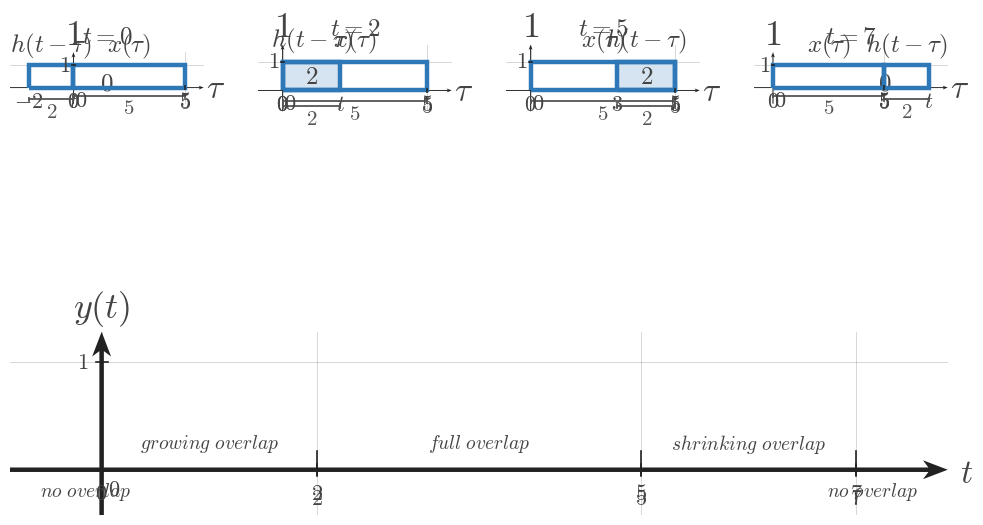

Reproduce this figure in Python. (Note: this script raises an exception after producing the figure.)
"""Shared matplotlib boilerplate for CTS continuous-time signal figures.

This module centralizes the textbook signal-plot styling used across
EE01-M07-02, Convolution of Simple Signals. Later topic workers can copy or
adapt these helpers without re-reading the full style guide.

Only matplotlib and NumPy are used here.
"""

from __future__ import annotations

from pathlib import Path

import matplotlib.pyplot as plt
import numpy as np


plt.rcParams.update(
    {
        "mathtext.fontset": "cm",
        "font.family": "serif",
        "figure.facecolor": "white",
        "axes.facecolor": "white",
    }
)


COURSE_NAME = "Continuous Time Signal Processing"
COURSE_CODE = "CTS"
COURSE_ID = "EE01"
UNIT_NUMBER = 7
UNIT_NAME = "Unit 7"
MODULE_ID = "EE01-M07-02"
MODULE_NUMBER = "7.2"
MODULE_NAME = "Convolution of Simple Signals"

SIGNAL_COLOR = "#2f78b7"
AXIS_COLOR = "#222222"
LABEL_COLOR = "#444444"
TICK_LABEL_COLOR = "#444444"
GRID_COLOR = "#000000"
GUIDE_COLOR = "#777777"
ANNOTATION_COLOR = "#555555"

BACKGROUND_COLOR = "white"

SIGNAL_LW = 3.2
SMOOTH_SIGNAL_LW = 2.35
AXIS_LW = 1.4
TICK_LW = 1.2
GRID_LW = 0.6
GUIDE_LW = 1.5

TICK_LABEL_SIZE = 16
AXIS_LABEL_SIZE = 24
TOP_LABEL_SIZE = 26
ANNOTATION_SIZE = 15

TICK_HALF_LEN = 0.055
OPEN_MARKER_SIZE = 9
CLOSED_MARKER_SIZE = 8
ENDPOINT_EDGEWIDTH = 2.3

DEFAULT_FIGSIZE = (9.12, 7.68)
SQUARE_FIGSIZE = (5.6, 5.6)
DPI = 160

AXIS_ARROW_KW = dict(
    angles="xy",
    scale_units="xy",
    scale=1,
    width=0.0048,
    headwidth=4.2,
    headlength=5.5,
    headaxislength=4.3,
    color=AXIS_COLOR,
    pivot="tail",
    clip_on=False,
)


def configure_matplotlib():
    """Re-apply the shared serif and white-background defaults."""

    plt.rcParams.update(
        {
            "mathtext.fontset": "cm",
            "font.family": "serif",
            "figure.facecolor": BACKGROUND_COLOR,
            "axes.facecolor": BACKGROUND_COLOR,
        }
    )


def new_ct_figure(*, square=False, dpi=DPI):
    """Create a standard CTS figure and axes pair."""

    figsize = SQUARE_FIGSIZE if square else DEFAULT_FIGSIZE
    return plt.subplots(figsize=figsize, dpi=dpi)


def math_label(value):
    """Return a mathtext label for a tick value."""

    if isinstance(value, str):
        return value
    if abs(value - int(value)) < 1e-9:
        return rf"${int(value)}$"
    return rf"${value:g}$"


def setup_ct_signal_axes(
    ax,
    *,
    xlim,
    ylim,
    xticks,
    yticks,
    x_axis_label=r"$t$",
    y_axis_label=r"$x(t)$",
    show_grid=True,
    show_origin=True,
    y_tick_label_side="left",
    equal_aspect=True,
):
    """Configure a clean continuous-time signal axis layout."""

    ax.set_xlim(*xlim)
    ax.set_ylim(*ylim)

    if equal_aspect:
        ax.set_aspect("equal", adjustable="box")

    ax.set_xticks(xticks)
    ax.set_yticks(yticks)

    if show_grid:
        ax.grid(True, linewidth=GRID_LW, alpha=0.18, color=GRID_COLOR)
        ax.set_axisbelow(True)

    for spine in ax.spines.values():
        spine.set_visible(False)

    ax.tick_params(left=False, bottom=False, labelleft=False, labelbottom=False)

    x_axis_start, x_axis_end = xlim
    y_axis_start, y_axis_end = ylim

    # Draw axes through the origin with arrowheads only on positive ends.
    ax.quiver(x_axis_start, 0, x_axis_end - x_axis_start, 0, **AXIS_ARROW_KW)
    ax.quiver(0, y_axis_start, 0, y_axis_end - y_axis_start, **AXIS_ARROW_KW)

    for t in xticks:
        if abs(t) < 1e-12:
            continue
        ax.plot([t, t], [-TICK_HALF_LEN, TICK_HALF_LEN],
                color=AXIS_COLOR, lw=TICK_LW, zorder=5)
        ax.text(t, -0.16, math_label(t),
                fontsize=TICK_LABEL_SIZE, ha="center", va="top",
                color=TICK_LABEL_COLOR, zorder=6)

    for y in yticks:
        if abs(y) < 1e-12:
            continue
        ax.plot([-TICK_HALF_LEN, TICK_HALF_LEN], [y, y],
                color=AXIS_COLOR, lw=TICK_LW, zorder=5)
        if y_tick_label_side == "right":
            ax.text(0.12, y, math_label(y),
                    fontsize=TICK_LABEL_SIZE, ha="left", va="center",
                    color=TICK_LABEL_COLOR, zorder=6)
        else:
            ax.text(-0.12, y, math_label(y),
                    fontsize=TICK_LABEL_SIZE, ha="right", va="center",
                    color=TICK_LABEL_COLOR, zorder=6)

    if show_origin:
        ax.text(0.06, -0.08, r"$0$",
                fontsize=TICK_LABEL_SIZE, ha="left", va="top",
                color=TICK_LABEL_COLOR, zorder=6)

    x_pad = 0.08 * (xlim[1] - xlim[0]) / 6
    y_pad = 0.08 * (ylim[1] - ylim[0]) / 4

    ax.text(x_axis_end + x_pad, -0.03, x_axis_label,
            fontsize=AXIS_LABEL_SIZE, ha="left", va="center",
            color=LABEL_COLOR, clip_on=False)
    ax.text(0, y_axis_end + y_pad, y_axis_label,
            fontsize=TOP_LABEL_SIZE, ha="center", va="bottom",
            color=LABEL_COLOR, clip_on=False)


def plot_signal(ax, t, x, *, lw=SIGNAL_LW, color=SIGNAL_COLOR, zorder=4):
    """Plot a connected piecewise continuous-time signal trace."""

    ax.plot(
        t,
        x,
        color=color,
        linewidth=lw,
        solid_capstyle="butt",
        solid_joinstyle="miter",
        zorder=zorder,
    )


def plot_smooth_signal(ax, t, x, *, lw=SMOOTH_SIGNAL_LW, color=SIGNAL_COLOR, zorder=4):
    """Plot a smooth signal curve."""

    ax.plot(
        t,
        x,
        color=color,
        linewidth=lw,
        solid_capstyle="round",
        zorder=zorder,
    )


def draw_open_endpoint(ax, t0, x0):
    """Draw an open endpoint marker."""

    ax.plot(
        t0,
        x0,
        marker="o",
        markersize=OPEN_MARKER_SIZE,
        markerfacecolor="white",
        markeredgecolor=SIGNAL_COLOR,
        markeredgewidth=ENDPOINT_EDGEWIDTH,
        linestyle="None",
        zorder=6,
    )


def draw_closed_endpoint(ax, t0, x0):
    """Draw a closed endpoint marker."""

    ax.plot(
        t0,
        x0,
        marker="o",
        markersize=CLOSED_MARKER_SIZE,
        markerfacecolor=SIGNAL_COLOR,
        markeredgecolor=SIGNAL_COLOR,
        markeredgewidth=ENDPOINT_EDGEWIDTH,
        linestyle="None",
        zorder=6,
    )


def draw_dotted_guide(ax, x_values, y_values):
    """Draw a subtle dotted guide line."""

    ax.plot(
        x_values,
        y_values,
        color=GUIDE_COLOR,
        linewidth=GUIDE_LW,
        linestyle=(0, (1.1, 2.4)),
        zorder=3,
    )


def draw_support_bracket(
    ax,
    start,
    end,
    y=-0.38,
    *,
    label=None,
    color=ANNOTATION_COLOR,
    label_offset=-0.12,
):
    """Draw a bracket marking a support or duration interval."""

    ax.plot([start, end], [y, y], color=color, linewidth=1.3, zorder=5)
    ax.plot([start, start], [y - 0.06, y + 0.06], color=color, linewidth=1.3, zorder=5)
    ax.plot([end, end], [y - 0.06, y + 0.06], color=color, linewidth=1.3, zorder=5)
    if label is not None:
        ax.text(
            (start + end) / 2,
            y + label_offset,
            label,
            fontsize=ANNOTATION_SIZE,
            ha="center",
            va="top",
            color=color,
        )


def draw_duration_bracket(ax, start, end, y=-0.38, *, label=None):
    """Convenience wrapper for a support-duration bracket."""

    draw_support_bracket(ax, start, end, y=y, label=label)


def draw_vertical_marker_line(
    ax,
    x,
    y0,
    y1,
    *,
    color=GUIDE_COLOR,
    linestyle=(0, (1.1, 2.4)),
    lw=GUIDE_LW,
    zorder=3,
):
    """Draw a vertical guide or marker line."""

    ax.plot([x, x], [y0, y1], color=color, linewidth=lw, linestyle=linestyle, zorder=zorder)


def draw_horizontal_marker_line(
    ax,
    y,
    x0,
    x1,
    *,
    color=GUIDE_COLOR,
    linestyle=(0, (1.1, 2.4)),
    lw=GUIDE_LW,
    zorder=3,
):
    """Draw a horizontal guide or marker line."""

    ax.plot([x0, x1], [y, y], color=color, linewidth=lw, linestyle=linestyle, zorder=zorder)


def draw_amplitude_bracket(
    ax,
    x_bracket,
    y0,
    y1,
    *,
    color=ANNOTATION_COLOR,
    tick_half_width=0.07,
):
    """Draw a vertical amplitude bracket."""

    ax.plot([x_bracket, x_bracket], [y0, y1], color=color, linewidth=1.3, zorder=5)
    ax.plot([x_bracket - tick_half_width, x_bracket + tick_half_width], [y0, y0],
            color=color, linewidth=1.3, zorder=5)
    ax.plot([x_bracket - tick_half_width, x_bracket + tick_half_width], [y1, y1],
            color=color, linewidth=1.3, zorder=5)


def draw_offset_line(ax, x_start, x_end, offset):
    """Draw a dotted baseline or offset reference."""

    draw_horizontal_marker_line(ax, offset, x_start, x_end)


def shade_region(ax, x_left, x_right, *, alpha=0.08, color=SIGNAL_COLOR, zorder=0):
    """Shade a vertical support region."""

    ax.axvspan(x_left, x_right, color=color, alpha=alpha, zorder=zorder)


def unit_step(t):
    """Return the unit step u(t)."""

    return np.where(np.asarray(t) >= 0, 1.0, 0.0)


def rect_pulse(t, width=1.0, amplitude=1.0, center=0.0):
    """Return a centered rectangular pulse."""

    t = np.asarray(t, dtype=float)
    half_width = width / 2.0
    return amplitude * np.where(np.abs(t - center) <= half_width, 1.0, 0.0)


def triangular_pulse(t, width=1.0, amplitude=1.0, center=0.0):
    """Return a centered triangular pulse."""

    t = np.asarray(t, dtype=float)
    half_width = width / 2.0
    slope = np.maximum(1.0 - np.abs(t - center) / half_width, 0.0)
    return amplitude * slope


def causal_exponential(t, alpha=1.0, amplitude=1.0, t0=0.0):
    """Return a causal exponential amplitude * exp(-alpha * (t - t0)) * u(t - t0)."""

    tau = np.asarray(t) - t0
    return amplitude * np.exp(-alpha * tau) * unit_step(tau)


def shifted_causal_exponential(t, alpha=1.0, amplitude=1.0, shift=0.0):
    """Alias for a delayed causal exponential."""

    return causal_exponential(t, alpha=alpha, amplitude=amplitude, t0=shift)


def piecewise_linear(xs, ys):
    """Return NumPy arrays for a piecewise linear trace."""

    return np.asarray(xs, dtype=float), np.asarray(ys, dtype=float)


def time_shift(t, shift):
    """Shift a time vector by a constant amount."""

    return np.asarray(t, dtype=float) + shift


def time_reverse(t):
    """Reverse a time vector about the origin."""

    return -np.asarray(t, dtype=float)


def make_output_path(filename):
    """Return a path beside this boilerplate file for rendered assets."""

    return Path(__file__).resolve().parent / filename

def save_figure(fig, output_path):
    output_path = Path(output_path)
    output_path.parent.mkdir(parents=True, exist_ok=True)
    fig.savefig(output_path, bbox_inches="tight", facecolor="white")


def draw_rect_outline(ax, left, right, *, base=0.0, top=1.0, fill=True, fill_alpha=0.08, lw=SIGNAL_LW):
    if fill:
        ax.fill_between([left, right], [top, top], [base, base],
                        color=SIGNAL_COLOR, alpha=fill_alpha, zorder=2)
    ax.plot([left, left, right, right, left],
            [base, top, top, base, base],
            color=SIGNAL_COLOR, lw=lw,
            solid_capstyle="butt", solid_joinstyle="miter",
            zorder=4)


def draw_pulse_panel(ax, left, right, *, y_label, width_label, title=None):
    pad = max(0.65, 0.18 * (right - left))
    setup_ct_signal_axes(
        ax,
        xlim=(left - pad, right + pad),
        ylim=(-0.58, 1.48),
        xticks=[left, right],
        yticks=[1],
        x_axis_label=r"$t$",
        y_axis_label=y_label,
    )
    draw_rect_outline(ax, left, right, fill=False)
    draw_support_bracket(ax, left, right, y=-0.34, label=rf"${width_label}$")
    if title:
        ax.set_title(title, fontsize=18, color=LABEL_COLOR, pad=7)


def draw_snapshot_panel(
    ax,
    fixed_width,
    moving_width,
    *,
    t_value,
    fixed_label=r"$x(\tau)$",
    moving_label=r"$h(t-\tau)$",
    fixed_width_label=None,
    moving_width_label=None,
    overlap_label=None,
    title=None,
    moving_left_label=None,
    moving_right_label=r"$t$",
    fixed_left_label=r"$0$",
    fixed_right_label=None,
    show_symbolic_labels=True,
    phase_caption=None,
):
    fixed_left = 0.0
    fixed_right = float(fixed_width)
    moving_left = float(t_value) - float(moving_width)
    moving_right = float(t_value)
    xlim_left = min(fixed_left, moving_left) - 0.85
    xlim_right = max(fixed_right, moving_right) + 0.85
    setup_ct_signal_axes(
        ax,
        xlim=(xlim_left, xlim_right),
        ylim=(-0.72, 1.58),
        xticks=[fixed_left, fixed_right],
        yticks=[1],
        x_axis_label=r"$\tau$",
        y_axis_label=r"$1$",
    )

    overlap_left = max(fixed_left, moving_left)
    overlap_right = min(fixed_right, moving_right)
    if overlap_right > overlap_left:
        ax.fill_between([overlap_left, overlap_right], [1, 1], [0, 0],
                        color=SIGNAL_COLOR, alpha=0.20, zorder=3)

    draw_rect_outline(ax, fixed_left, fixed_right, fill=False)
    draw_rect_outline(ax, moving_left, moving_right, fill=False)

    ax.text((fixed_left + fixed_right) / 2, 1.20, fixed_label,
            fontsize=18, ha="center", va="bottom", color=LABEL_COLOR)
    ax.text((moving_left + moving_right) / 2, 1.20, moving_label,
            fontsize=18, ha="center", va="bottom", color=LABEL_COLOR)

    if fixed_width_label is None:
        fixed_width_label = rf"${int(fixed_width)}$"
    if moving_width_label is None:
        moving_width_label = rf"${int(moving_width)}$"

    draw_support_bracket(ax, fixed_left, fixed_right, y=-0.38, label=fixed_width_label)
    draw_support_bracket(ax, moving_left, moving_right, y=-0.53, label=moving_width_label)

    ax.text(fixed_left, -0.12, fixed_left_label, fontsize=16,
            ha="center", va="top", color=TICK_LABEL_COLOR)
    ax.text(fixed_right, -0.12, fixed_right_label or rf"${int(fixed_width)}$",
            fontsize=16, ha="center", va="top", color=TICK_LABEL_COLOR)
    ax.text(moving_left, -0.12, moving_left_label or rf"$t-{int(moving_width)}$",
            fontsize=16, ha="center", va="top", color=TICK_LABEL_COLOR)
    ax.text(moving_right, -0.12, moving_right_label,
            fontsize=16, ha="center", va="top", color=TICK_LABEL_COLOR)

    if overlap_label is not None and overlap_right > overlap_left:
        ax.text((overlap_left + overlap_right) / 2, 0.48, overlap_label,
                fontsize=18, ha="center", va="center", color=LABEL_COLOR)
    elif overlap_label is not None:
        ax.text((fixed_right + moving_left) / 2, 0.18, overlap_label,
                fontsize=18, ha="center", va="center", color=LABEL_COLOR)

    if phase_caption:
        ax.set_title(phase_caption, fontsize=18, color=LABEL_COLOR, pad=7)
    if title:
        ax.text(0.5, 1.02, title, transform=ax.transAxes,
                fontsize=18, ha="center", va="bottom", color=LABEL_COLOR)


def draw_breakpoint_timeline(
    ax,
    *,
    x_width,
    h_width,
    breakpoints,
    region_labels,
    title=None,
    show_curve=False,
    curve_alpha=1.0,
):
    short = min(x_width, h_width)
    long = max(x_width, h_width)
    total = x_width + h_width
    ymax = 1.28
    setup_ct_signal_axes(
        ax,
        xlim=(-0.85, total + 0.85),
        ylim=(-0.42, ymax),
        xticks=breakpoints,
        yticks=[1],
        x_axis_label=r"$t$",
        y_axis_label=r"$y(t)$",
    )

    ax.plot([-0.7, total + 0.7], [0, 0], color=AXIS_COLOR, lw=1.35, zorder=2)
    if show_curve:
        pts_x = [-0.6, 0, short, long, total, total + 0.6]
        pts_y = [0, 0, short, short, 0, 0]
        ax.plot(pts_x, pts_y, color=SIGNAL_COLOR, lw=SIGNAL_LW,
                alpha=curve_alpha, solid_capstyle="butt", solid_joinstyle="miter", zorder=4)

    for bp in breakpoints:
        ax.plot([bp, bp], [-0.05, 0.17], color=AXIS_COLOR, lw=1.2, zorder=5)
        ax.text(bp, -0.12, rf"${bp}$", fontsize=16, ha="center", va="top", color=TICK_LABEL_COLOR)

    if len(region_labels) == 2 and len(breakpoints) == 2:
        left_x = breakpoints[0] - 0.25
        right_x = breakpoints[1] + 0.25
        ax.text(left_x, -0.20, region_labels[0], fontsize=14, ha="right", va="center", color=LABEL_COLOR)
        ax.text(right_x, -0.20, region_labels[1], fontsize=14, ha="left", va="center", color=LABEL_COLOR)
    else:
        centers = [
            breakpoints[0] - 0.15,
            (breakpoints[0] + breakpoints[1]) / 2,
            (breakpoints[1] + breakpoints[2]) / 2,
            (breakpoints[2] + breakpoints[3]) / 2,
            breakpoints[3] + 0.15,
        ]
        y_positions = [-0.20, 0.24, 0.24, 0.24, -0.20]
        for x, y, label in zip(centers, y_positions, region_labels):
            ax.text(x, y, label, fontsize=14, ha="center", va="center", color=LABEL_COLOR)

    if title:
        ax.set_title(title, fontsize=18, color=LABEL_COLOR, pad=7)


def draw_output_full(ax, *, x_width, h_width, title=None):
    short = min(x_width, h_width)
    long = max(x_width, h_width)
    total = x_width + h_width
    setup_ct_signal_axes(
        ax,
        xlim=(-0.75, total + 0.75),
        ylim=(-0.40, short + 0.90),
        xticks=[0, short, long, total],
        yticks=list(range(1, short + 1)),
        x_axis_label=r"$t$",
        y_axis_label=r"$y(t)$",
    )
    ax.plot([-0.6, 0], [0, 0], color=AXIS_COLOR, lw=1.35, zorder=2)
    ax.plot([0, short], [0, short], color=SIGNAL_COLOR, lw=SIGNAL_LW, zorder=4)
    if long > short:
        ax.plot([short, long], [short, short], color=SIGNAL_COLOR, lw=SIGNAL_LW, zorder=4)
    ax.plot([long, total], [short, 0], color=SIGNAL_COLOR, lw=SIGNAL_LW, zorder=4)
    ax.plot([total, total + 0.6], [0, 0], color=AXIS_COLOR, lw=1.35, zorder=2)
    for bp, y in [(0, 0), (short, short), (long, short), (total, 0)]:
        draw_closed_endpoint(ax, bp, y)
    ax.text(-0.25, -0.18, r"$no\ overlap$", fontsize=14, ha="right", va="top", color=LABEL_COLOR)
    ax.text(short / 2, short * 0.45 + 0.05, r"$growing\ overlap$", fontsize=14, ha="center", va="center", color=LABEL_COLOR)
    ax.text((short + long) / 2, short + 0.24, r"$full\ overlap$", fontsize=14, ha="center", va="center", color=LABEL_COLOR)
    ax.text((long + total) / 2, short * 0.45 + 0.05, r"$shrinking\ overlap$", fontsize=14, ha="center", va="center", color=LABEL_COLOR)
    ax.text(total + 0.26, -0.18, r"$no\ overlap$", fontsize=14, ha="left", va="top", color=LABEL_COLOR)
    if title:
        ax.set_title(title, fontsize=18, color=LABEL_COLOR, pad=7)


def draw_output_phase(ax, *, x_width, h_width, phase, title=None):
    short = min(x_width, h_width)
    long = max(x_width, h_width)
    total = x_width + h_width
    setup_ct_signal_axes(
        ax,
        xlim=(-0.75, total + 0.75),
        ylim=(-0.40, short + 0.90),
        xticks=[0, short, long, total],
        yticks=list(range(1, short + 1)),
        x_axis_label=r"$t$",
        y_axis_label=r"$y(t)$",
    )
    ax.plot([-0.6, total + 0.6], [0, 0], color=AXIS_COLOR, lw=1.35, zorder=2)
    if phase == "grow":
        ax.plot([0, short], [0, short], color=SIGNAL_COLOR, lw=SIGNAL_LW, zorder=4)
        draw_closed_endpoint(ax, 0, 0)
        draw_closed_endpoint(ax, short, short)
        ax.text(short / 2, short * 0.55 + 0.06, r"$growing\ overlap$", fontsize=14, ha="center", va="center", color=LABEL_COLOR)
    elif phase == "plateau":
        ax.plot([short, long], [short, short], color=SIGNAL_COLOR, lw=SIGNAL_LW, zorder=4)
        draw_closed_endpoint(ax, short, short)
        draw_closed_endpoint(ax, long, short)
        ax.text((short + long) / 2, short + 0.20, r"$full\ overlap$", fontsize=14, ha="center", va="center", color=LABEL_COLOR)
    elif phase == "shrink":
        ax.plot([long, total], [short, 0], color=SIGNAL_COLOR, lw=SIGNAL_LW, zorder=4)
        draw_closed_endpoint(ax, long, short)
        draw_closed_endpoint(ax, total, 0)
        ax.text((long + total) / 2, short * 0.55 + 0.06, r"$shrinking\ overlap$", fontsize=14, ha="center", va="center", color=LABEL_COLOR)
    elif phase == "zero":
        ax.plot([-0.6, 0], [0, 0], color=SIGNAL_COLOR, lw=SIGNAL_LW, zorder=4)
        ax.plot([total, total + 0.6], [0, 0], color=SIGNAL_COLOR, lw=SIGNAL_LW, zorder=4)
        ax.text(0.3, 0.24, r"$no\ overlap$", fontsize=14, ha="left", va="center", color=LABEL_COLOR)
        ax.text(total - 0.3, 0.24, r"$no\ overlap$", fontsize=14, ha="right", va="center", color=LABEL_COLOR)
    if title:
        ax.set_title(title, fontsize=18, color=LABEL_COLOR, pad=7)


def render_overview(config):
    fig = plt.figure(figsize=config.get("figsize", (11.2, 13.0)), dpi=DPI)
    gs = fig.add_gridspec(3, 2, height_ratios=[1.0, 1.35, 1.55], hspace=0.48, wspace=0.35)
    ax_x = fig.add_subplot(gs[0, 0])
    ax_h = fig.add_subplot(gs[0, 1])
    ax_snap = fig.add_subplot(gs[1, :])
    ax_out = fig.add_subplot(gs[2, :])
    draw_pulse_panel(ax_x, 0, config["x_width"], y_label=r"$x(t)$", width_label=str(config["x_width"]))
    draw_pulse_panel(ax_h, 0, config["h_width"], y_label=r"$h(t)$", width_label=str(config["h_width"]))
    draw_snapshot_panel(
        ax_snap,
        config["x_width"],
        config["h_width"],
        t_value=config["snapshot_t"],
        fixed_label=r"$x(\tau)$",
        moving_label=r"$h(t-\tau)$",
        fixed_width_label=rf"${config['x_width']}$",
        moving_width_label=rf"${config['h_width']}$",
        overlap_label=config["snapshot_overlap_label"],
        moving_left_label=config.get("snapshot_moving_left_label"),
        moving_right_label=r"$t$",
        phase_caption=config.get("snapshot_title"),
    )
    draw_output_full(ax_out, x_width=config["x_width"], h_width=config["h_width"], title=config.get("output_title"))
    save_figure(fig, config["output_path"])


def render_sweep_prompt(config):
    fig = plt.figure(figsize=config.get("figsize", (11.6, 4.7)), dpi=DPI)
    gs = fig.add_gridspec(1, 3, wspace=0.32)
    for idx in range(3):
        ax = fig.add_subplot(gs[0, idx])
        draw_snapshot_panel(
            ax,
            config["x_width"],
            config["h_width"],
            t_value=config["snapshot_ts"][idx],
            fixed_label=r"$x(\tau)$",
            moving_label=r"$h(t-\tau)$",
            fixed_width_label=rf"${config['x_width']}$",
            moving_width_label=rf"${config['h_width']}$",
            overlap_label=config["overlap_labels"][idx],
            moving_left_label=config["moving_left_labels"][idx],
            moving_right_label=r"$t$",
            phase_caption=config.get("snapshot_titles", [None, None, None])[idx],
        )
    save_figure(fig, config["output_path"])


def render_sweep_tutorial(config):
    fig = plt.figure(figsize=config.get("figsize", (12.1, 7.6)), dpi=DPI)
    gs = fig.add_gridspec(2, 4, height_ratios=[1.0, 0.95], hspace=0.44, wspace=0.28)
    for idx in range(4):
        ax = fig.add_subplot(gs[0, idx])
        draw_snapshot_panel(
            ax,
            config["x_width"],
            config["h_width"],
            t_value=config["snapshot_ts"][idx],
            fixed_label=r"$x(\tau)$",
            moving_label=r"$h(t-\tau)$",
            fixed_width_label=rf"${config['x_width']}$",
            moving_width_label=rf"${config['h_width']}$",
            overlap_label=config["overlap_labels"][idx],
            moving_left_label=config["moving_left_labels"][idx],
            moving_right_label=r"$t$",
            phase_caption=config["snapshot_titles"][idx],
        )
    ax_t = fig.add_subplot(gs[1, :])
    draw_breakpoint_timeline(
        ax_t,
        x_width=config["x_width"],
        h_width=config["h_width"],
        breakpoints=config["breakpoints"],
        region_labels=config["region_labels"],
        title=config.get("timeline_title"),
        show_curve=False,
    )
    save_figure(fig, config["output_path"])


def render_no_overlap(config):
    fig = plt.figure(figsize=config.get("figsize", (11.2, 6.4)), dpi=DPI)
    gs = fig.add_gridspec(2, 2, height_ratios=[1.0, 0.95], hspace=0.38, wspace=0.26)
    for idx in range(2):
        ax = fig.add_subplot(gs[0, idx])
        draw_snapshot_panel(
            ax,
            config["x_width"],
            config["h_width"],
            t_value=config["snapshot_ts"][idx],
            fixed_label=r"$x(\tau)$",
            moving_label=r"$h(t-\tau)$",
            fixed_width_label=rf"${config['x_width']}$",
            moving_width_label=rf"${config['h_width']}$",
            overlap_label=r"$0$",
            moving_left_label=config["moving_left_labels"][idx],
            moving_right_label=r"$t$",
            phase_caption=config.get("snapshot_titles", [None, None])[idx],
        )
    ax_t = fig.add_subplot(gs[1, :])
    draw_breakpoint_timeline(
        ax_t,
        x_width=config["x_width"],
        h_width=config["h_width"],
        breakpoints=[0, config["x_width"] + config["h_width"]],
        region_labels=[config["left_region"], config["right_region"]],
        title=config.get("timeline_title"),
        show_curve=False,
    )
    save_figure(fig, config["output_path"])


def render_phase(config):
    fig = plt.figure(figsize=config.get("figsize", (9.6, 7.6)), dpi=DPI)
    gs = fig.add_gridspec(2, 1, height_ratios=[1.05, 1.0], hspace=0.36)
    ax_snap = fig.add_subplot(gs[0, 0])
    draw_snapshot_panel(
        ax_snap,
        config["x_width"],
        config["h_width"],
        t_value=config["snapshot_t"],
        fixed_label=r"$x(\tau)$",
        moving_label=r"$h(t-\tau)$",
        fixed_width_label=rf"${config['x_width']}$",
        moving_width_label=rf"${config['h_width']}$",
        overlap_label=config["overlap_label"],
        moving_left_label=config["moving_left_label"],
        moving_right_label=r"$t$",
        phase_caption=config.get("snapshot_title"),
    )
    ax_out = fig.add_subplot(gs[1, 0])
    draw_output_phase(ax_out, x_width=config["x_width"], h_width=config["h_width"], phase=config["phase"], title=config.get("output_title"))
    save_figure(fig, config["output_path"])


def render_input_output_prompt(config):
    fig = plt.figure(figsize=config.get("figsize", (11.0, 6.0)), dpi=DPI)
    gs = fig.add_gridspec(2, 2, height_ratios=[1.0, 0.92], hspace=0.38, wspace=0.30)
    ax_x = fig.add_subplot(gs[0, 0])
    ax_h = fig.add_subplot(gs[0, 1])
    draw_pulse_panel(ax_x, 0, config["x_width"], y_label=r"$x(t)$", width_label=str(config["x_width"]))
    draw_pulse_panel(ax_h, 0, config["h_width"], y_label=r"$h(t)$", width_label=str(config["h_width"]))
    ax_t = fig.add_subplot(gs[1, :])
    draw_breakpoint_timeline(
        ax_t,
        x_width=config["x_width"],
        h_width=config["h_width"],
        breakpoints=config["breakpoints"],
        region_labels=config["region_labels"],
        title=config.get("timeline_title"),
        show_curve=False,
    )
    save_figure(fig, config["output_path"])


def render_input_output_full(config):
    fig = plt.figure(figsize=config.get("figsize", (11.0, 8.4)), dpi=DPI)
    gs = fig.add_gridspec(2, 2, height_ratios=[1.0, 1.5], hspace=0.36, wspace=0.30)
    ax_x = fig.add_subplot(gs[0, 0])
    ax_h = fig.add_subplot(gs[0, 1])
    draw_pulse_panel(ax_x, 0, config["x_width"], y_label=r"$x(t)$", width_label=str(config["x_width"]))
    draw_pulse_panel(ax_h, 0, config["h_width"], y_label=r"$h(t)$", width_label=str(config["h_width"]))
    ax_out = fig.add_subplot(gs[1, :])
    draw_output_full(ax_out, x_width=config["x_width"], h_width=config["h_width"], title=config.get("output_title"))
    save_figure(fig, config["output_path"])


def render_scene(config):
    scene = config["scene"]
    if scene == "overview":
        render_overview(config)
    elif scene == "sweep_prompt":
        render_sweep_prompt(config)
    elif scene == "sweep_tutorial":
        render_sweep_tutorial(config)
    elif scene == "no_overlap":
        render_no_overlap(config)
    elif scene == "phase":
        render_phase(config)
    elif scene == "input_output_prompt":
        render_input_output_prompt(config)
    elif scene == "input_output_full":
        render_input_output_full(config)
    else:
        raise ValueError(f"Unknown scene type: {scene}")

CONFIG = {'breakpoints': [0, 2, 5, 7],
 'h_width': 2,
 'moving_left_labels': ['$-2$', '$0$', '$3$', '$5$'],
 'output_path': '/home/jake/Developer/MA/PIPELINE/Electrical-and-Computer-Engineering/2-Build-Lessons/4-Image-Generation/1-Outputs/Continuous-Time-Signal-Processing/7.2--convolution-of-simple-signals-Images/images/l004-s002-te-section-002.png',
 'overlap_labels': ['$0$', '$2$', '$2$', '$0$'],
 'region_labels': ['$no\\ overlap$',
                   '$growing\\ overlap$',
                   '$full\\ overlap$',
                   '$shrinking\\ overlap$',
                   '$no\\ overlap$'],
 'scene': 'sweep_tutorial',
 'snapshot_titles': ['$t=0$', '$t=2$', '$t=5$', '$t=7$'],
 'snapshot_ts': [0.0, 2.0, 5.0, 7.0],
 'timeline_title': None,
 'x_width': 5}

def main():
    render_scene(CONFIG)


if __name__ == '__main__':
    main()
